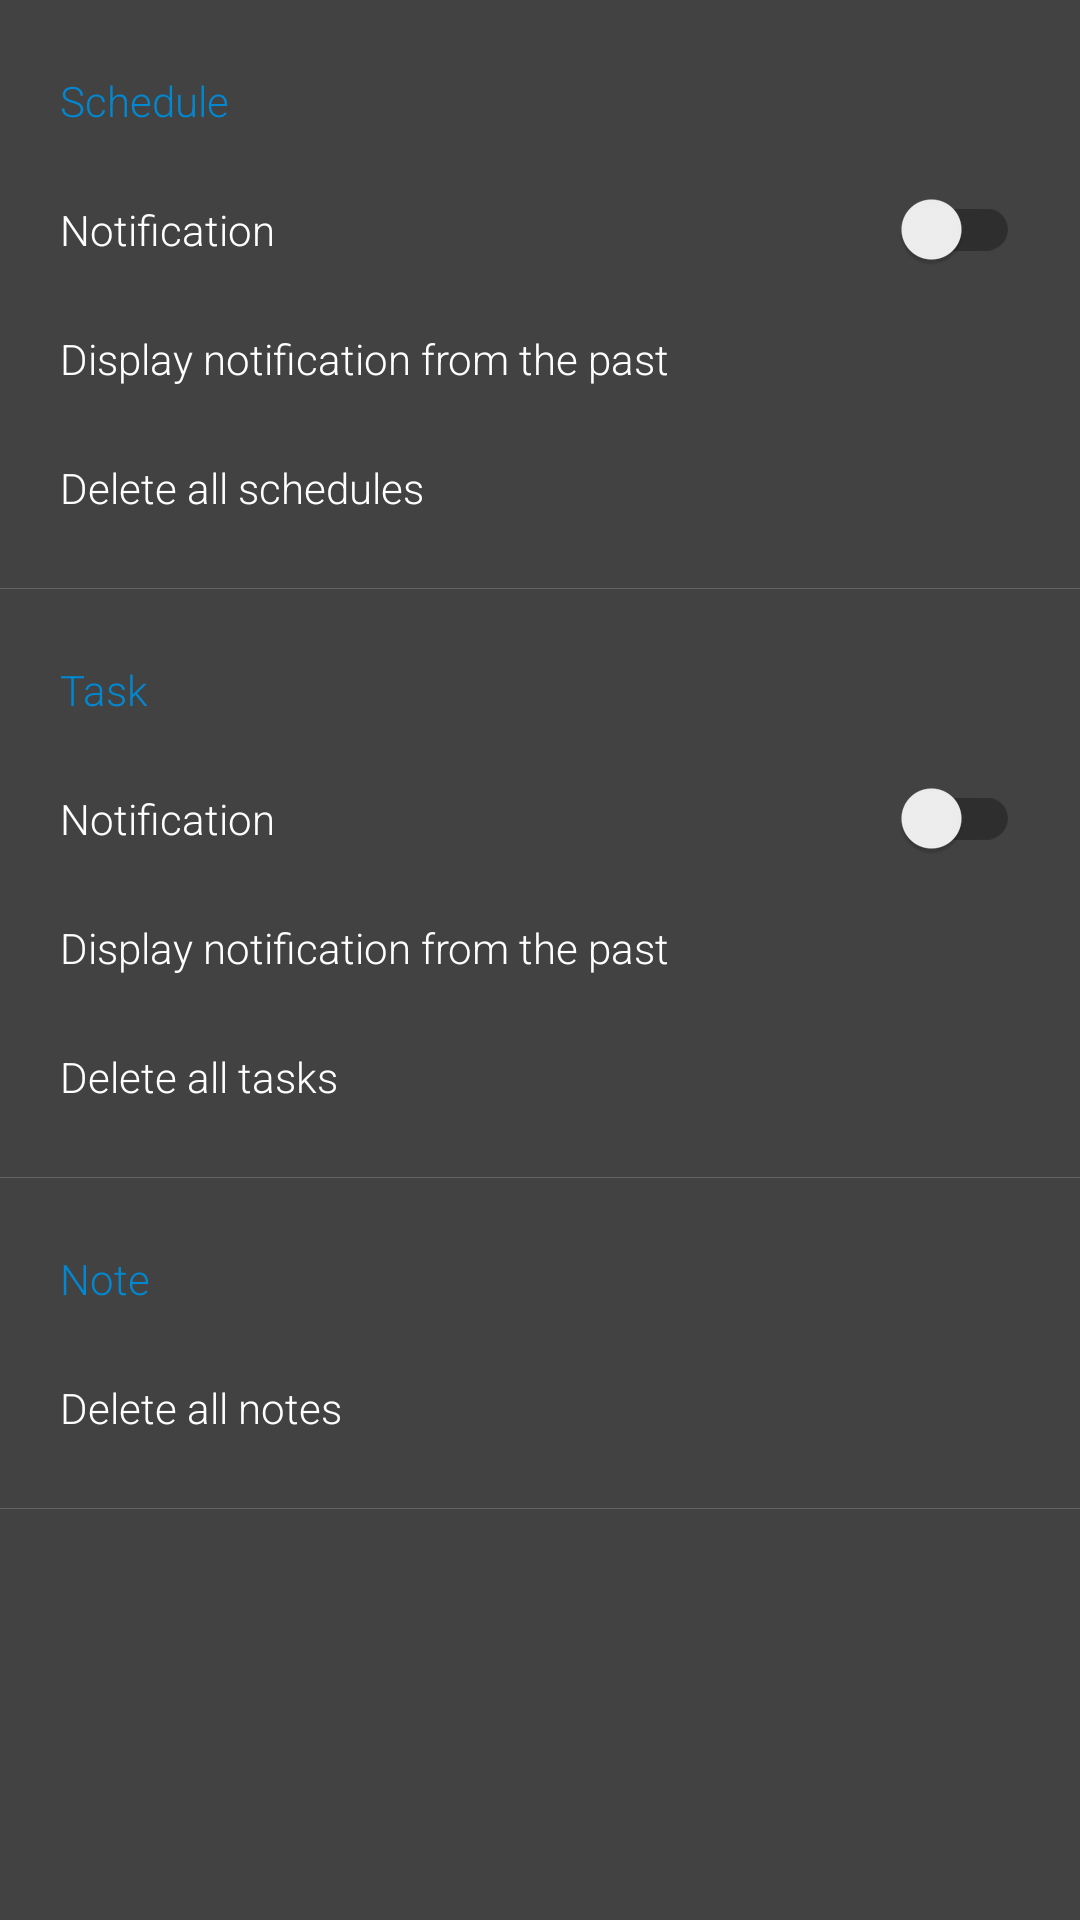

Android layout source for this screen:
<!-- AndroidManifest.xml: application theme AppTheme -->
<!-- res/layout/activity_settings.xml -->
<?xml version="1.0" encoding="utf-8"?>
<ScrollView xmlns:android="http://schemas.android.com/apk/res/android"
    xmlns:tools="http://schemas.android.com/tools"
    android:id="@+id/settings_scrollview"
    android:layout_width="match_parent"
    android:layout_height="wrap_content">

    <LinearLayout
        android:id="@+id/settings_holder"
        android:layout_width="match_parent"
        android:layout_height="wrap_content"
        android:orientation="vertical">

        <RelativeLayout
            android:id="@+id/settings_schedule_holder"
            android:layout_width="match_parent"
            android:layout_height="wrap_content"
            android:background="?attr/selectableItemBackground"
            android:paddingStart="@dimen/normal_margin"
            android:paddingTop="@dimen/normal_margin"
            android:paddingEnd="@dimen/normal_margin"
            android:paddingBottom="@dimen/normal_margin">

            <androidx.appcompat.widget.AppCompatTextView
                android:id="@+id/settings_schedule_label"
                android:layout_width="match_parent"
                android:layout_height="wrap_content"
                android:paddingTop="@dimen/normal_margin"
                android:paddingStart="@dimen/medium_margin"
                android:paddingEnd="@dimen/medium_margin"
                android:paddingBottom="@dimen/normal_margin"
                android:text="@string/settings_schedule"
                android:textColor="@color/colorPrimary" />

            <androidx.appcompat.widget.SwitchCompat
                android:id="@+id/settings_schedule_notification"
                android:layout_width="match_parent"
                android:layout_height="wrap_content"
                android:layout_below="@id/settings_schedule_label"
                android:paddingTop="@dimen/normal_margin"
                android:paddingStart="@dimen/medium_margin"
                android:paddingEnd="@dimen/medium_margin"
                android:paddingBottom="@dimen/normal_margin"
                android:background="?attr/selectableItemBackground"
                android:text="@string/settings_notification_status"
                android:textColor="@android:color/white" />

            <RelativeLayout
                android:id="@+id/settings_schedule_reminder_layout"
                android:layout_width="match_parent"
                android:layout_height="wrap_content"
                android:layout_below="@id/settings_schedule_notification"
                android:background="?attr/selectableItemBackground">

                <androidx.appcompat.widget.AppCompatTextView
                    android:id="@+id/settings_schedule_reminder_label"
                    android:layout_width="wrap_content"
                    android:layout_height="match_parent"
                    android:paddingTop="@dimen/normal_margin"
                    android:paddingStart="@dimen/medium_margin"
                    android:paddingEnd="@dimen/medium_margin"
                    android:paddingBottom="@dimen/normal_margin"
                    android:text="@string/settings_notification_reminder"
                    android:textColor="@android:color/white" />

                <androidx.appcompat.widget.AppCompatTextView
                    android:id="@+id/settings_schedule_reminder"
                    android:layout_width="match_parent"
                    android:layout_height="wrap_content"
                    android:layout_alignParentEnd="true"
                    android:layout_toEndOf="@id/settings_schedule_reminder_label"
                    android:gravity="end"
                    android:paddingStart="@dimen/medium_margin"
                    android:paddingTop="@dimen/normal_margin"
                    android:paddingEnd="@dimen/medium_margin"
                    android:paddingBottom="@dimen/normal_margin"
                    android:textColor="@android:color/white"
                    android:maxLines="3"
                    tools:text="1 hour" />

            </RelativeLayout>

            <androidx.appcompat.widget.AppCompatTextView
                android:id="@+id/settings_schedules_delete"
                android:layout_width="match_parent"
                android:layout_height="wrap_content"
                android:layout_below="@id/settings_schedule_reminder_layout"
                android:paddingTop="@dimen/normal_margin"
                android:paddingStart="@dimen/medium_margin"
                android:paddingEnd="@dimen/medium_margin"
                android:paddingBottom="@dimen/normal_margin"
                android:text="@string/settings_schedule_delete_all"
                android:textColor="@android:color/white"
                android:background="?attr/selectableItemBackground"/>

        </RelativeLayout>

        <ImageView
            android:layout_width="match_parent"
            android:layout_height="1px"
            android:background="@color/divider_grey"
            android:importantForAccessibility="no" />

        <RelativeLayout
            android:id="@+id/settings_task_holder"
            android:layout_width="match_parent"
            android:layout_height="wrap_content"
            android:background="?attr/selectableItemBackground"
            android:paddingStart="@dimen/normal_margin"
            android:paddingTop="@dimen/normal_margin"
            android:paddingEnd="@dimen/normal_margin"
            android:paddingBottom="@dimen/normal_margin">

            <androidx.appcompat.widget.AppCompatTextView
                android:id="@+id/settings_task_label"
                android:layout_width="match_parent"
                android:layout_height="wrap_content"
                android:paddingTop="@dimen/normal_margin"
                android:paddingStart="@dimen/medium_margin"
                android:paddingEnd="@dimen/medium_margin"
                android:paddingBottom="@dimen/normal_margin"
                android:text="@string/settings_task"
                android:textColor="@color/colorPrimary" />

            <androidx.appcompat.widget.SwitchCompat
                android:id="@+id/settings_task_notification"
                android:layout_width="match_parent"
                android:layout_height="wrap_content"
                android:layout_below="@id/settings_task_label"
                android:paddingTop="@dimen/normal_margin"
                android:paddingStart="@dimen/medium_margin"
                android:paddingEnd="@dimen/medium_margin"
                android:paddingBottom="@dimen/normal_margin"
                android:text="@string/settings_notification_status"
                android:textColor="@android:color/white"
                android:background="?attr/selectableItemBackground" />

            <RelativeLayout
                android:id="@+id/settings_task_reminder_layout"
                android:layout_width="match_parent"
                android:layout_height="wrap_content"
                android:layout_below="@id/settings_task_notification"
                android:background="?attr/selectableItemBackground">

                <androidx.appcompat.widget.AppCompatTextView
                    android:id="@+id/settings_task_reminder_label"
                    android:layout_width="wrap_content"
                    android:layout_height="match_parent"
                    android:paddingTop="@dimen/normal_margin"
                    android:paddingStart="@dimen/medium_margin"
                    android:paddingEnd="@dimen/medium_margin"
                    android:paddingBottom="@dimen/normal_margin"
                    android:text="@string/settings_notification_reminder"
                    android:textColor="@android:color/white" />

                <androidx.appcompat.widget.AppCompatTextView
                    android:id="@+id/settings_task_reminder"
                    android:layout_width="match_parent"
                    android:layout_height="wrap_content"
                    android:layout_alignParentEnd="true"
                    android:layout_toEndOf="@id/settings_task_reminder_label"
                    android:gravity="end"
                    android:paddingStart="@dimen/medium_margin"
                    android:paddingTop="@dimen/normal_margin"
                    android:paddingEnd="@dimen/medium_margin"
                    android:paddingBottom="@dimen/normal_margin"
                    android:textColor="@android:color/white"
                    android:maxLines="3"
                    tools:text="1 hour" />

            </RelativeLayout>

            <androidx.appcompat.widget.AppCompatTextView
                android:id="@+id/settings_tasks_delete"
                android:layout_width="match_parent"
                android:layout_height="wrap_content"
                android:layout_below="@id/settings_task_reminder_layout"
                android:paddingTop="@dimen/normal_margin"
                android:paddingStart="@dimen/medium_margin"
                android:paddingEnd="@dimen/medium_margin"
                android:paddingBottom="@dimen/normal_margin"
                android:text="@string/settings_task_delete_all"
                android:textColor="@android:color/white"
                android:background="?attr/selectableItemBackground" />

        </RelativeLayout>

        <ImageView
            android:layout_width="match_parent"
            android:layout_height="1px"
            android:background="@color/divider_grey"
            android:importantForAccessibility="no" />

        <RelativeLayout
            android:id="@+id/settings_note_holder"
            android:layout_width="match_parent"
            android:layout_height="wrap_content"
            android:background="?attr/selectableItemBackground"
            android:paddingStart="@dimen/normal_margin"
            android:paddingTop="@dimen/normal_margin"
            android:paddingEnd="@dimen/normal_margin"
            android:paddingBottom="@dimen/normal_margin">

            <androidx.appcompat.widget.AppCompatTextView
                android:id="@+id/settings_note_label"
                android:layout_width="match_parent"
                android:layout_height="wrap_content"
                android:paddingTop="@dimen/normal_margin"
                android:paddingStart="@dimen/medium_margin"
                android:paddingEnd="@dimen/medium_margin"
                android:paddingBottom="@dimen/normal_margin"
                android:text="@string/settings_note"
                android:textColor="@color/colorPrimary" />

            <androidx.appcompat.widget.AppCompatTextView
                android:id="@+id/settings_notes_delete"
                android:layout_width="match_parent"
                android:layout_height="wrap_content"
                android:layout_below="@id/settings_note_label"
                android:paddingTop="@dimen/normal_margin"
                android:paddingStart="@dimen/medium_margin"
                android:paddingEnd="@dimen/medium_margin"
                android:paddingBottom="@dimen/normal_margin"
                android:textColor="@android:color/white"
                android:text="@string/settings_note_delete_all"
                android:background="?attr/selectableItemBackground" />

        </RelativeLayout>

        <ImageView
            android:layout_width="match_parent"
            android:layout_height="1px"
            android:background="@color/divider_grey"
            android:importantForAccessibility="no" />

    </LinearLayout>
</ScrollView>
<!-- resources referenced by this layout -->
<resources>
  <color name="colorPrimary">#FF0288D1</color>
  <color name="divider_grey">#88808080</color>
  <dimen name="medium_margin">8dp</dimen>
  <dimen name="normal_margin">12dp</dimen>
  <string name="settings_note">Note</string>
  <string name="settings_note_delete_all">Delete all notes</string>
  <string name="settings_notification_reminder">Display notification from the past</string>
  <string name="settings_notification_status">Notification</string>
  <string name="settings_schedule">Schedule</string>
  <string name="settings_schedule_delete_all">Delete all schedules</string>
  <string name="settings_task">Task</string>
  <string name="settings_task_delete_all">Delete all tasks</string>
  <style name="AppTheme" parent="Theme.AppCompat.Light.DarkActionBar">
          
          <item name="colorPrimary">@color/colorPrimary</item>
          <item name="colorPrimaryDark">@color/colorPrimaryDark</item>
          <item name="colorAccent">@color/colorAccent</item>
  
  
          <item name="android:windowBackground">@color/app_color_background</item>
          <item name="android:fontFamily">sans-serif-light</item>
      </style>
  <color name="colorPrimaryDark">#FF0277BD</color>
  <color name="colorAccent">@color/colorPrimary</color>
  <color name="app_color_background">@color/md_grey_800</color>
  <color name="md_grey_800">#424242</color>
</resources>
